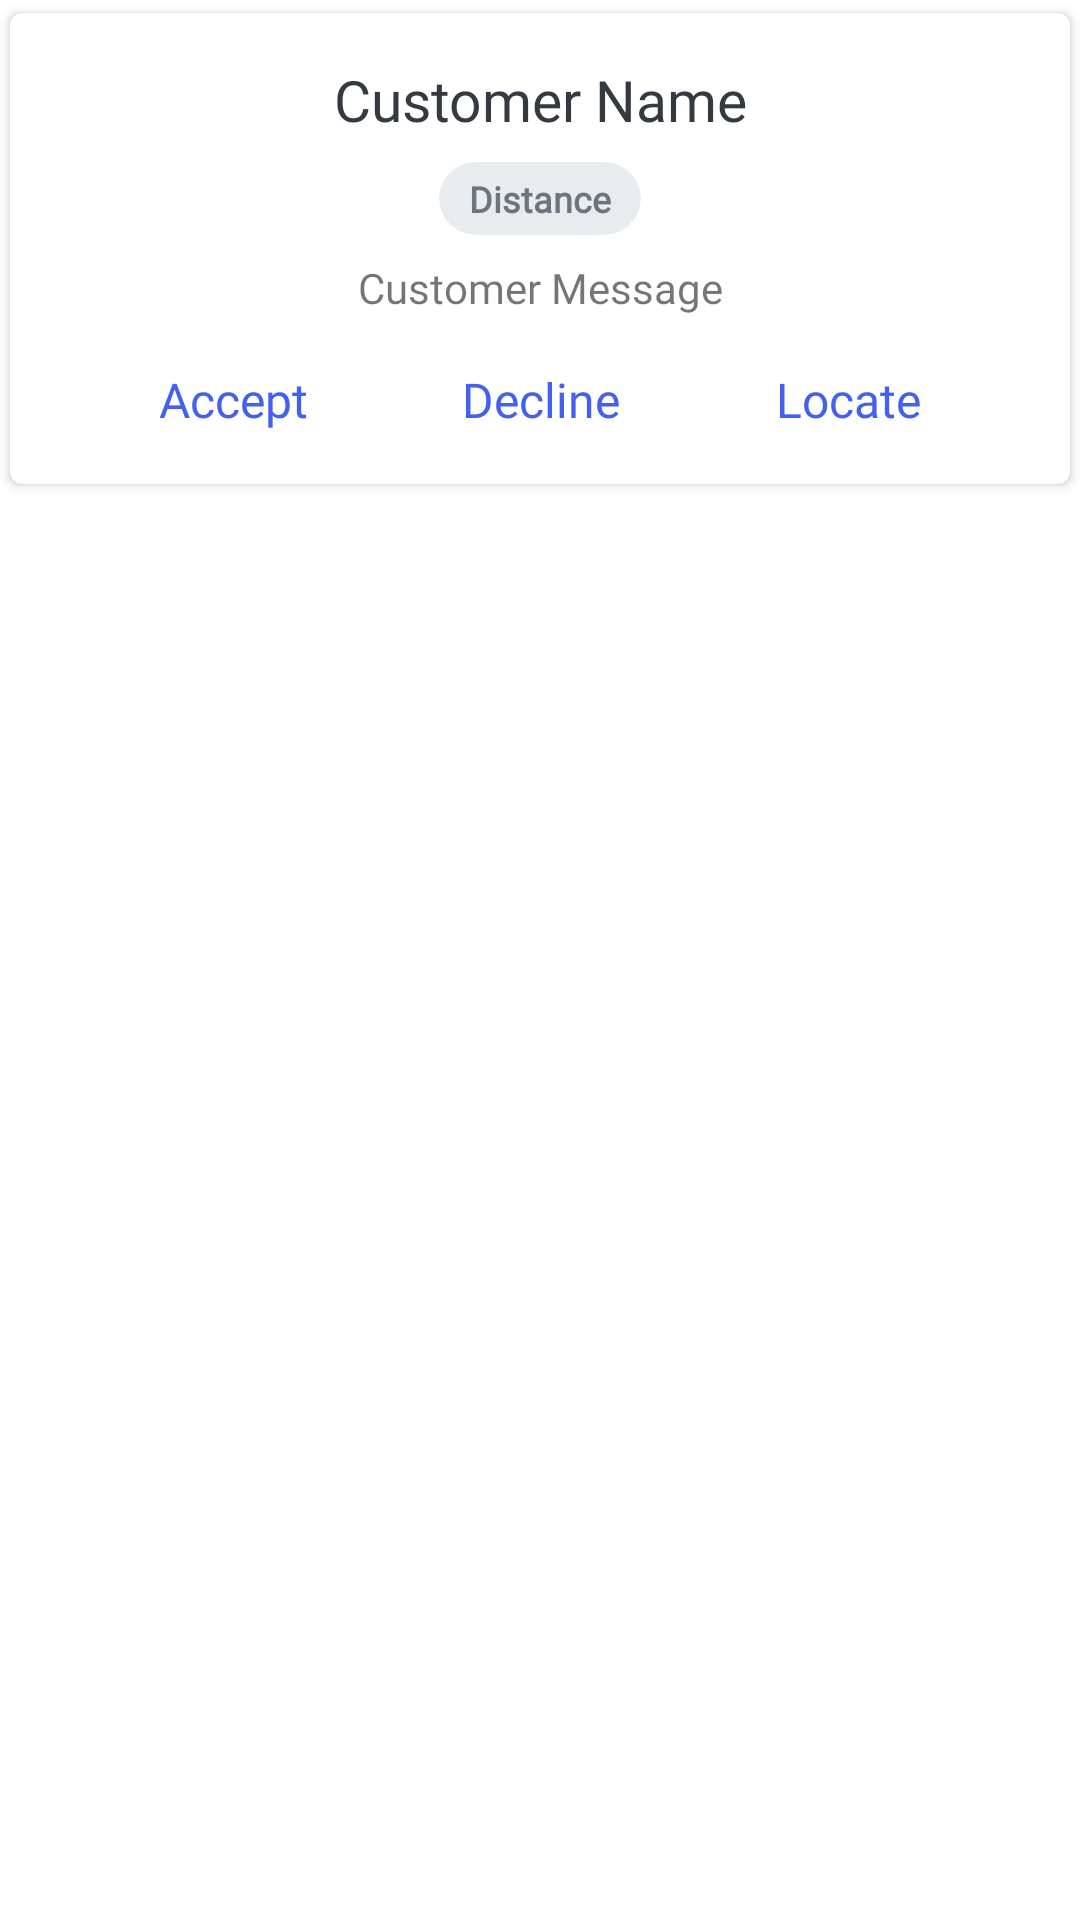

The Android layout XML behind this screen, and the referenced resources:
<!-- AndroidManifest.xml: application theme Theme.Meco -->
<!-- res/layout/customer_requests_card.xml -->
<?xml version="1.0" encoding="utf-8"?>
<LinearLayout xmlns:android="http://schemas.android.com/apk/res/android"
    android:layout_width="match_parent"
    android:layout_height="wrap_content"
    xmlns:app="http://schemas.android.com/apk/res-auto">

    <androidx.cardview.widget.CardView
        android:layout_width="match_parent"
        android:layout_height="wrap_content"

        app:cardElevation="2dp"
        app:cardCornerRadius="4dp"
        app:cardUseCompatPadding="true"
        app:contentPaddingLeft="24dp"
        app:contentPaddingRight="24dp"
        app:contentPaddingTop="16dp"
        app:contentPaddingBottom="4dp"

        >

        <LinearLayout
            android:layout_width="match_parent"
            android:layout_height="wrap_content"

            android:orientation="vertical">

            <TextView
                android:id="@+id/card_customer_name"
                android:layout_width="match_parent"

                android:layout_height="wrap_content"
                android:fontFamily="@font/nunito_sans_extrabold"
                android:textColor="@color/dark_primary"
                android:gravity="center_horizontal"
                android:textSize="19sp"
                android:text="Customer Name" />

            <androidx.cardview.widget.CardView
                android:layout_marginTop="8dp"
                app:cardElevation="0dp"
                app:cardBackgroundColor="@color/grey_background"
                android:layout_gravity="center"
                app:cardCornerRadius="50dp"
                android:layout_width="wrap_content"
                android:layout_height="wrap_content">
                <TextView
                    android:id="@+id/card_customer_distance"
                    android:layout_width="wrap_content"
                    android:paddingHorizontal="10dp"
                    android:paddingVertical="4dp"


                    android:layout_gravity="center"
                    android:layout_height="wrap_content"
                    android:fontFamily="@font/mulish_bold"
                    android:text="Distance"
                    android:textColor="@color/faint_grey"
                    android:textSize="12sp"
                    android:textStyle="bold" />
            </androidx.cardview.widget.CardView>

            <TextView
                android:id="@+id/card_customer_message"
                android:layout_marginTop="8dp"
                android:fontFamily="@font/nunito_sans"
                android:text="Customer Message"
                android:gravity="center"
                android:layout_width="match_parent"
                android:layout_height="wrap_content"/>

            <LinearLayout
                android:layout_width="match_parent"
                android:layout_marginTop="4dp"


                android:layout_height="wrap_content">

                <TextView
                    android:id="@+id/card_btn_accept"
                    android:layout_width="wrap_content"
                    android:layout_height="48dp"
                    android:layout_weight="1"
                    android:fontFamily="@font/nunito_sans_bold"
                    android:gravity="center"
                    android:textSize="16sp"
                    android:layout_marginHorizontal="8dp"
                    android:paddingVertical="10dp"
                    android:background="?attr/selectableItemBackground"
                    android:clickable="true"
                    android:text="Accept"
                    android:textColor="@color/primary" />

                <TextView
                    android:id="@+id/card_btn_decline"
                    android:layout_width="wrap_content"
                    android:layout_height="48dp"
                    android:layout_weight="1"
                    android:textSize="16sp"
                    android:fontFamily="@font/nunito_sans_bold"
                    android:gravity="center"
                    android:text="Decline"
                    android:layout_marginHorizontal="8dp"
                    android:paddingVertical="10dp"
                    android:background="?attr/selectableItemBackground"
                    android:clickable="true"
                    android:textColor="@color/primary" />
                <TextView
                    android:id="@+id/card_btn_locate_customer"
                    android:layout_width="wrap_content"
                    android:layout_height="48dp"
                    android:layout_weight="1"
                    android:textSize="16sp"
                    android:fontFamily="@font/nunito_sans_bold"
                    android:gravity="center"
                    android:text="Locate"
                    android:layout_marginHorizontal="8dp"
                    android:paddingVertical="10dp"
                    android:background="?attr/selectableItemBackground"
                    android:clickable="true"
                    android:textColor="@color/primary" />


            </LinearLayout>


        </LinearLayout>



    </androidx.cardview.widget.CardView>

</LinearLayout>
<!-- resources referenced by this layout -->
<resources>
  <color name="dark_primary">#343a40</color>
  <color name="faint_grey">#6c757d</color>
  <color name="grey_background">#E9ECEF</color>
  <color name="primary">#4361ee</color>
  <style name="Theme.Meco" parent="Theme.MaterialComponents.DayNight.NoActionBar">
          
          <item name="colorPrimary">@color/primary</item>
          <item name="colorPrimaryVariant">@color/primary</item>
          <item name="colorOnPrimary">@color/white</item>
          
          <item name="colorSecondary">@color/primary</item>
          <item name="colorSecondaryVariant">@color/primary</item>
          <item name="colorOnSecondary">@color/dark_primary</item>
  
          
          <item name="android:statusBarColor">?attr/colorPrimary</item>
          
      </style>
  <color name="white">#FFFFFFFF</color>
</resources>
